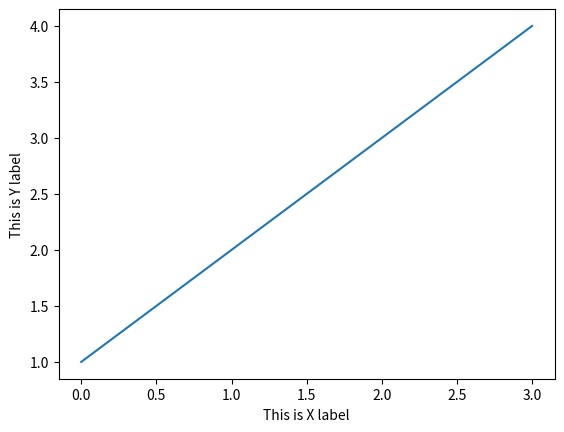

Here is the Python script that generated this plot:
"""
plot a string line
"""
import matplotlib.pyplot as plt


plt.plot([1,2,3,4])
 
# when you want to give a label
plt.xlabel('This is X label')
plt.ylabel('This is Y label')
plt.show()